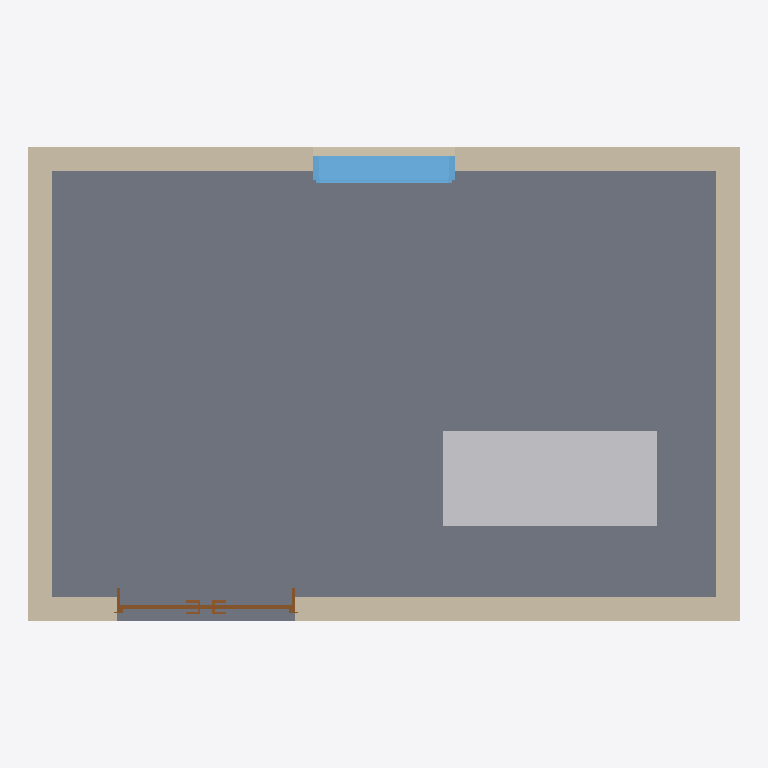
Plan cut of the same IFC building model at storey '1階' (level 0.00 m, cut at 1.40 m), seen from above with north up, elements coloured by IFC class: 4 walls (beige), 1 slab (grey), 1 other element (light grey), 1 window (light blue), 1 door (brown). Cut surfaces are drawn darker.
Extent 6.0 m × 4.0 m × 3.0 m (x, y, z). Storeys (1): 1階 at 0.00 m. Elements (10): 4 IfcWall, 2 IfcPipeSegment, 1 IfcDoor, 1 IfcSlab, 1 IfcUnitaryEquipment, 1 IfcWindow.

HEADER;
FILE_DESCRIPTION(('ViewDefinition [DesignTransferView]'),'2;1');
FILE_NAME('bonsai_intro01.ifc','2026-08-10T15:40:00',('BIM'),('BIM CAD BIM'),'Bonsai 0.8.5','Blender + Bonsai IFC','');
FILE_SCHEMA(('IFC4'));
ENDSEC;
DATA;
#15=IFCPROJECT('0AAAAAAAAAAAAAAAAAAAAA',#5,'BIM研修プロジェクト',$,$,$,$,(#14),#9);
#17=IFCSITE('0BBBBBBBBBBBBBBBBBBBBB',#5,'研修敷地',$,$,#16,$,$,.ELEMENT.,$,$,$,$,$);
#19=IFCBUILDING('0CCCCCCCCCCCCCCCCCCCCC',#5,'設備研修棟',$,$,#18,$,$,.ELEMENT.,$,$,$);
#21=IFCBUILDINGSTOREY('0DDDDDDDDDDDDDDDDDDDDD',#5,'1階',$,$,#20,$,$,.ELEMENT.,0.0);
#38=IFCSLAB('0Bwrkx6IjFNAeYjUWow3Iq',#37,'設備室床','設備室の研修用床スラブ 6000×4000×200 mm',$,#50,#57,$,$);
#434=IFCUNITARYEQUIPMENT('3JXxv$EYP0ivbTah8j0ym8',#433,'空調機 AHU-01','BIM太郎研修用の空調機。外形1800×800×1200 mm。実案件の能力、電源、点検空間、接続口はメーカー資料で確認する。',$,#443,#454,'AHU-01',$);
#123=IFCWALL('00hkcJIhb9ahEVfyB$OVb1',#122,'外壁 北','設備室の研修用外周壁 長さ6000 mm、高さ3000 mm、厚さ200 mm',$,#134,#148,$,$);
#67=IFCWALL('2J_wC6Q4bB3OauYO7bezew',#66,'外壁 南','設備室の研修用外周壁 長さ6000 mm、高さ3000 mm、厚さ200 mm',$,#80,#94,$,$);
#96=IFCWALL('2xVWJFpvvF3QEj2Jto50UY',#95,'外壁 東','設備室の研修用外周壁 長さ4000 mm、高さ3000 mm、厚さ200 mm',$,#107,#121,$,$);
#150=IFCWALL('20cFi1mn1CSOLAwDPxjU4G',#149,'外壁 西','設備室の研修用外周壁 長さ4000 mm、高さ3000 mm、厚さ200 mm',$,#161,#175,$,$);
#317=IFCWINDOW('1YzcZM4j9FlOgDResw2ZhU',#316,'設備室窓 北','研修用の単窓 W1200×H900 mm、腰高1200 mm。実案件では防火、換気、遮音、結露、外壁条件等を確認する。',$,#324,#368,$,900.0,1200.0,$,$,$);
#179=IFCDOOR('0lmS1ke$X4peMa3PhLGoPF',#178,'設備搬入用扉 南','研修用の両開き搬入用扉 W1500×H2100 mm。実案件では搬入物、防火、避難、遮音等を確認する。',$,#186,#287,$,2100.0,1500.0,$,$,$);
ENDSEC;
